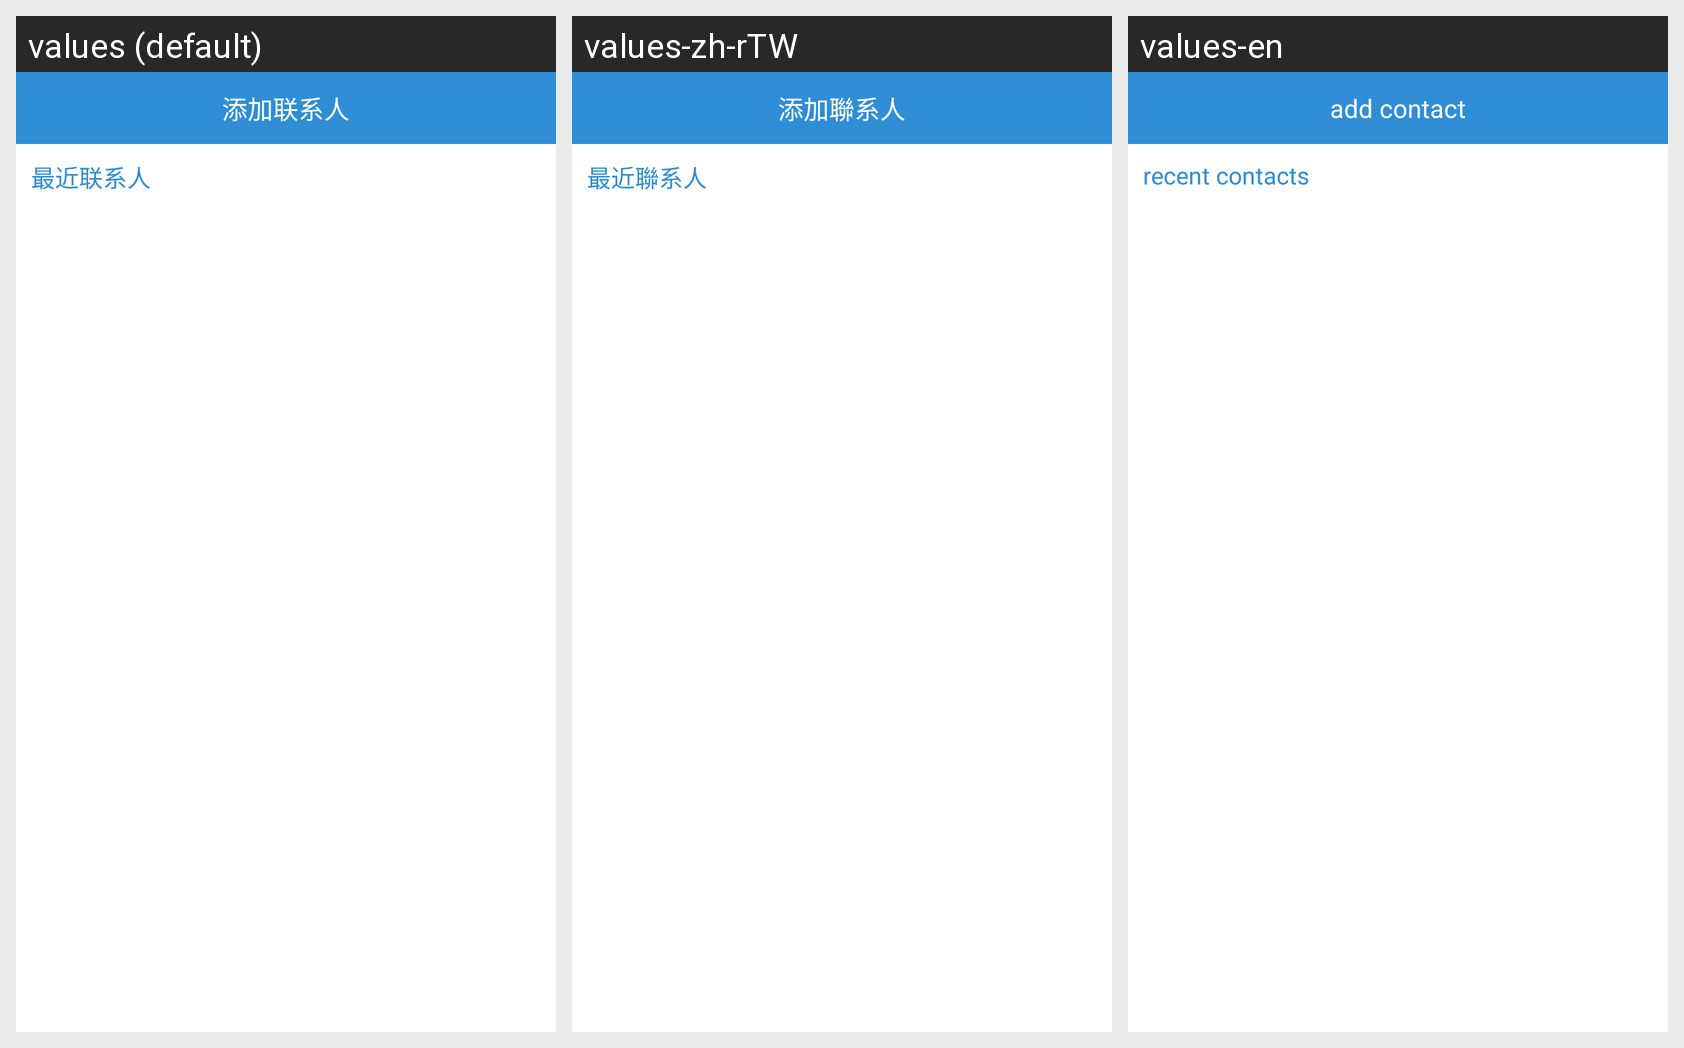

Here is an Android app screen in its default locale and in the app's own translations. Write out the translated-string differences for the strings that appear on this screen.
Android screen res/layout/conference_attenders_add.xml rendered under 3 locales, left to right: values (default), values-zh-rTW, values-en. Device: Nexus 5 (rendered at 1080×1920; each locale shown at half size, 540×960, under a caption strip naming it); theme Theme.MaterialComponents.DayNight.NoActionBar.
Strings drawn on this screen, with the default value and each locale's value (text and hints the layout hard-codes, and strings that could not be matched under every locale, appear in the picture but are not listed):

addContacts
  values: 添加联系人
  values-zh-rTW: 添加聯系人
  values-en: add contact

preconf_create_invite_regularly
  values: 最近联系人
  values-zh-rTW: 最近聯系人
  values-en: recent contacts
